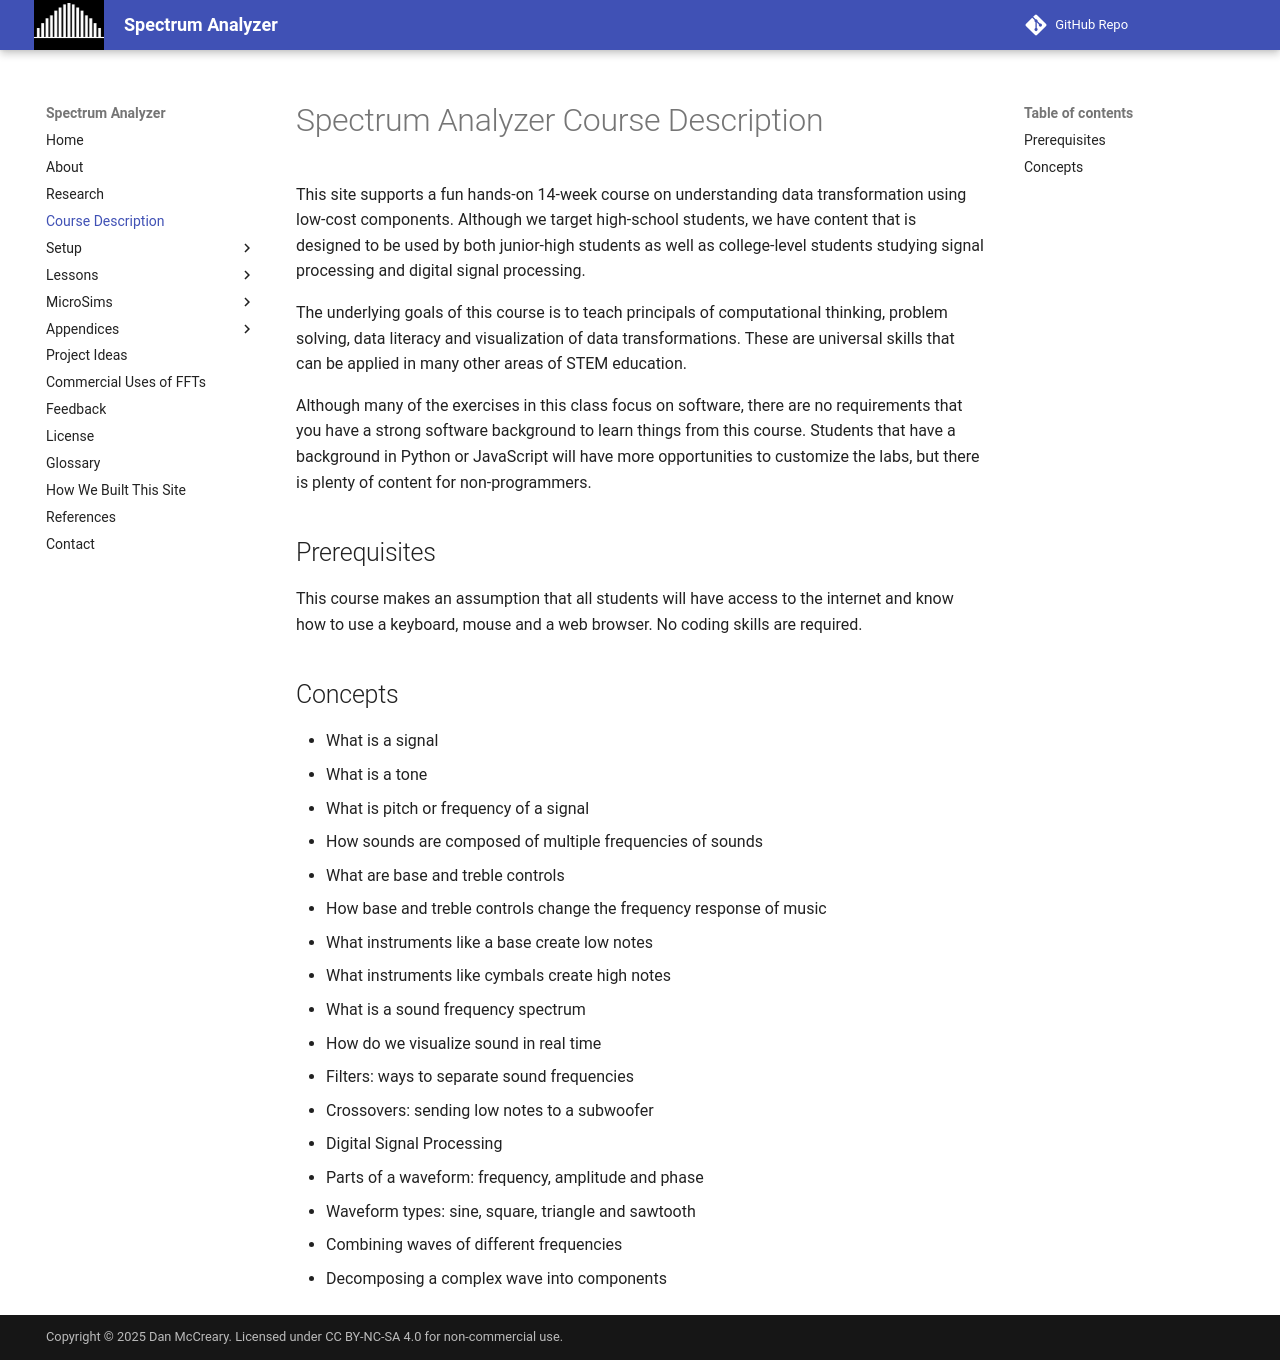

repository: dmccreary/spectrum-analyzer · page: course-description/index.html · generator: mkdocs

# Spectrum Analyzer Course Description

This site supports a fun hands-on 14-week course on understanding data transformation using low-cost components.  Although we target high-school students, we have content that is designed to be used by both junior-high students
as well as college-level students studying signal processing
and digital signal processing.

The underlying goals of this course is to teach principals of computational thinking, problem solving, data literacy and visualization of data transformations.  These are universal skills that can be applied in many other areas of STEM education.

Although many of the exercises in this class focus on software, there are no requirements that you have a strong software background to learn things
from this course.  Students that have a background in Python or JavaScript will have more opportunities to customize the labs, but there is plenty of content for non-programmers.

## Prerequisites

This course makes an assumption that all students will have access to the internet and know how to use a keyboard, mouse and a web browser.  No coding skills are required.

## Concepts

- What is a signal
- What is a tone
- What is pitch or frequency of a signal
- How sounds are composed of multiple frequencies of sounds
- What are base and treble controls
- How base and treble controls change the frequency response of music
- What instruments like a base create low notes
- What instruments like cymbals create high notes
- What is a sound frequency spectrum
- How do we visualize sound in real time
- Filters: ways to separate sound frequencies
- Crossovers: sending low notes to a subwoofer
- Digital Signal Processing
- Parts of a waveform: frequency, amplitude and phase
- Waveform types: sine, square, triangle and sawtooth
- Combining waves of different frequencies
- Decomposing a complex wave into components
